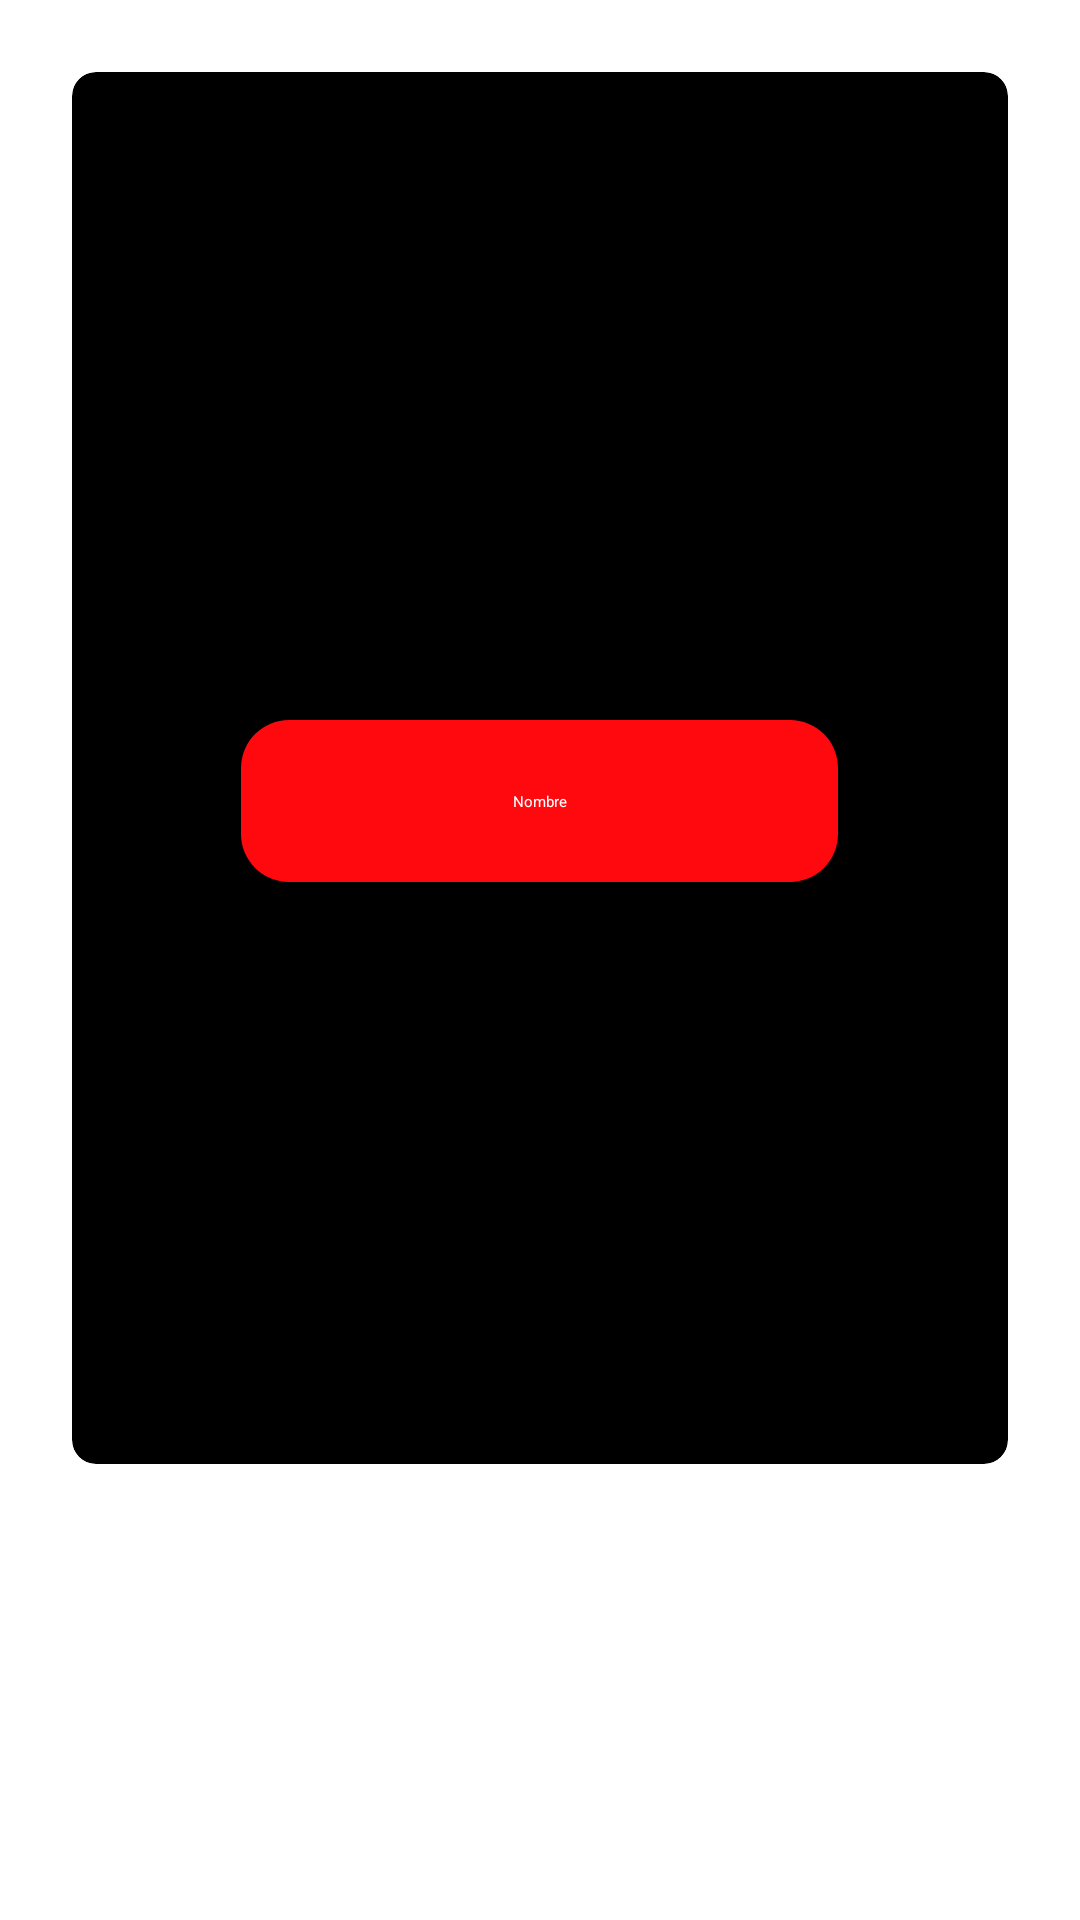

The Android layout XML behind this screen, and the referenced resources:
<!-- AndroidManifest.xml: application theme Theme.GamesApi -->
<!-- res/layout/activity_game_details.xml -->
<?xml version="1.0" encoding="utf-8"?>
<RelativeLayout xmlns:android="http://schemas.android.com/apk/res/android"
    android:layout_width="match_parent"
    android:layout_height="match_parent"
    xmlns:app="http://schemas.android.com/apk/res-auto"
    android:padding="16dp"
    android:background="@drawable/redwalp">

    <ScrollView
        android:layout_width="match_parent"
        android:layout_height="wrap_content"
        android:layout_alignParentTop="true"
        android:layout_above="@id/addfavoritesContainer">

        <androidx.cardview.widget.CardView
            android:layout_width="match_parent"
            android:layout_height="wrap_content"
            android:layout_margin="8dp"
            android:elevation="4dp"
            app:cardCornerRadius="8dp"
            app:cardBackgroundColor="@color/black">

            <LinearLayout
                android:layout_width="match_parent"
                android:layout_height="wrap_content"
                android:orientation="vertical"
                android:gravity="center_horizontal"
                android:padding="16dp">

                <ImageView
                    android:id="@+id/gameImageView"
                    android:layout_width="200dp"
                    android:layout_height="200dp"
                    android:layout_gravity="center" />

                <androidx.constraintlayout.widget.ConstraintLayout
                    android:id="@+id/constraintLayout"
                    android:layout_width="199dp"
                    android:layout_height="54dp"

                    app:layout_constraintEnd_toEndOf="parent"
                    app:layout_constraintStart_toStartOf="parent"
                    android:background="@drawable/rounded_background"
                    android:layout_gravity="center">

                    <TextView
                        android:id="@+id/titleTextView"
                        android:layout_width="wrap_content"
                        android:layout_height="wrap_content"
                        android:text="Nombre"
                        android:textAppearance="?android:attr/textAppearanceMedium"
                        android:textColor="@color/white"
                        app:layout_constraintBottom_toBottomOf="parent"
                        app:layout_constraintEnd_toEndOf="parent"
                        app:layout_constraintStart_toStartOf="parent"
                        app:layout_constraintTop_toTopOf="parent" />

                </androidx.constraintlayout.widget.ConstraintLayout>

                <TextView
                    android:id="@+id/shortDescriptionTextView"
                    android:layout_width="wrap_content"
                    android:layout_height="wrap_content"
                    android:textSize="16sp"
                    android:layout_marginTop="8dp"
                    android:layout_gravity="center"
                    android:gravity="center"
                    android:textColor="@color/white" />

                <TextView
                    android:id="@+id/genreTextView"
                    android:layout_width="wrap_content"
                    android:layout_height="wrap_content"
                    android:textSize="16sp"
                    android:layout_marginTop="8dp"
                    android:layout_gravity="center"
                    android:textColor="@color/white" />

                <TextView
                    android:id="@+id/platformTextView"
                    android:layout_width="wrap_content"
                    android:layout_height="wrap_content"
                    android:textSize="16sp"
                    android:layout_marginTop="8dp"
                    android:layout_gravity="center"
                    android:textColor="@color/white" />

                <TextView
                    android:id="@+id/publisherTextView"
                    android:layout_width="wrap_content"
                    android:layout_height="wrap_content"
                    android:textSize="16sp"
                    android:layout_marginTop="8dp"
                    android:layout_gravity="center"
                    android:textColor="@color/white" />

                <TextView
                    android:id="@+id/developerTextView"
                    android:layout_width="wrap_content"
                    android:layout_height="wrap_content"
                    android:textSize="16sp"
                    android:layout_marginTop="8dp"
                    android:layout_gravity="center"
                    android:textColor="@color/white" />

                <TextView
                    android:id="@+id/releaseDateTextView"
                    android:layout_width="wrap_content"
                    android:layout_height="wrap_content"
                    android:textSize="16sp"
                    android:layout_marginTop="8dp"
                    android:textColor="@color/white"
                    android:layout_gravity="center" />

            </LinearLayout>

        </androidx.cardview.widget.CardView>
    </ScrollView>

    <RelativeLayout
        android:id="@+id/addfavoritesContainer"
        android:layout_width="match_parent"
        android:layout_height="wrap_content"
        android:layout_alignParentBottom="true"
        android:layout_centerHorizontal="true"
        android:padding="16dp">

        <ImageView
            android:id="@+id/addfavorites"
            android:layout_width="50dp"
            android:layout_height="45dp"
            android:layout_centerHorizontal="true" />

        <TextView
            android:id="@+id/textView"
            android:layout_width="wrap_content"
            android:layout_height="wrap_content"
            android:textColor="@color/white"
            android:text="Añadir a favoritos"
            android:layout_below="@id/addfavorites"
            android:layout_centerHorizontal="true"
            android:gravity="center"
            android:layout_marginTop="8dp" />

    </RelativeLayout>

</RelativeLayout>
<!-- resources referenced by this layout -->
<resources>
  <!-- drawable rounded_background (drawable) -->
  <shape xmlns:android="http://schemas.android.com/apk/res/android">
      <solid android:color="#ff090f" /> 
      <corners android:radius="16dp" /> 
  </shape>
  <style name="Theme.GamesApi" parent="Base.Theme.GamesApi">
          
          <item name="android:navigationBarColor">@android:color/transparent</item>
          <item name="android:statusBarColor">@android:color/transparent</item>
          <item name="android:windowLightStatusBar">?attr/isLightTheme</item>
      </style>
  <!-- not gathered from this repository: default colours our renderer supplied (Android Studio template values) -->
  <color name="black">#FF000000</color>
  <color name="white">#FFFFFFFF</color>
</resources>
